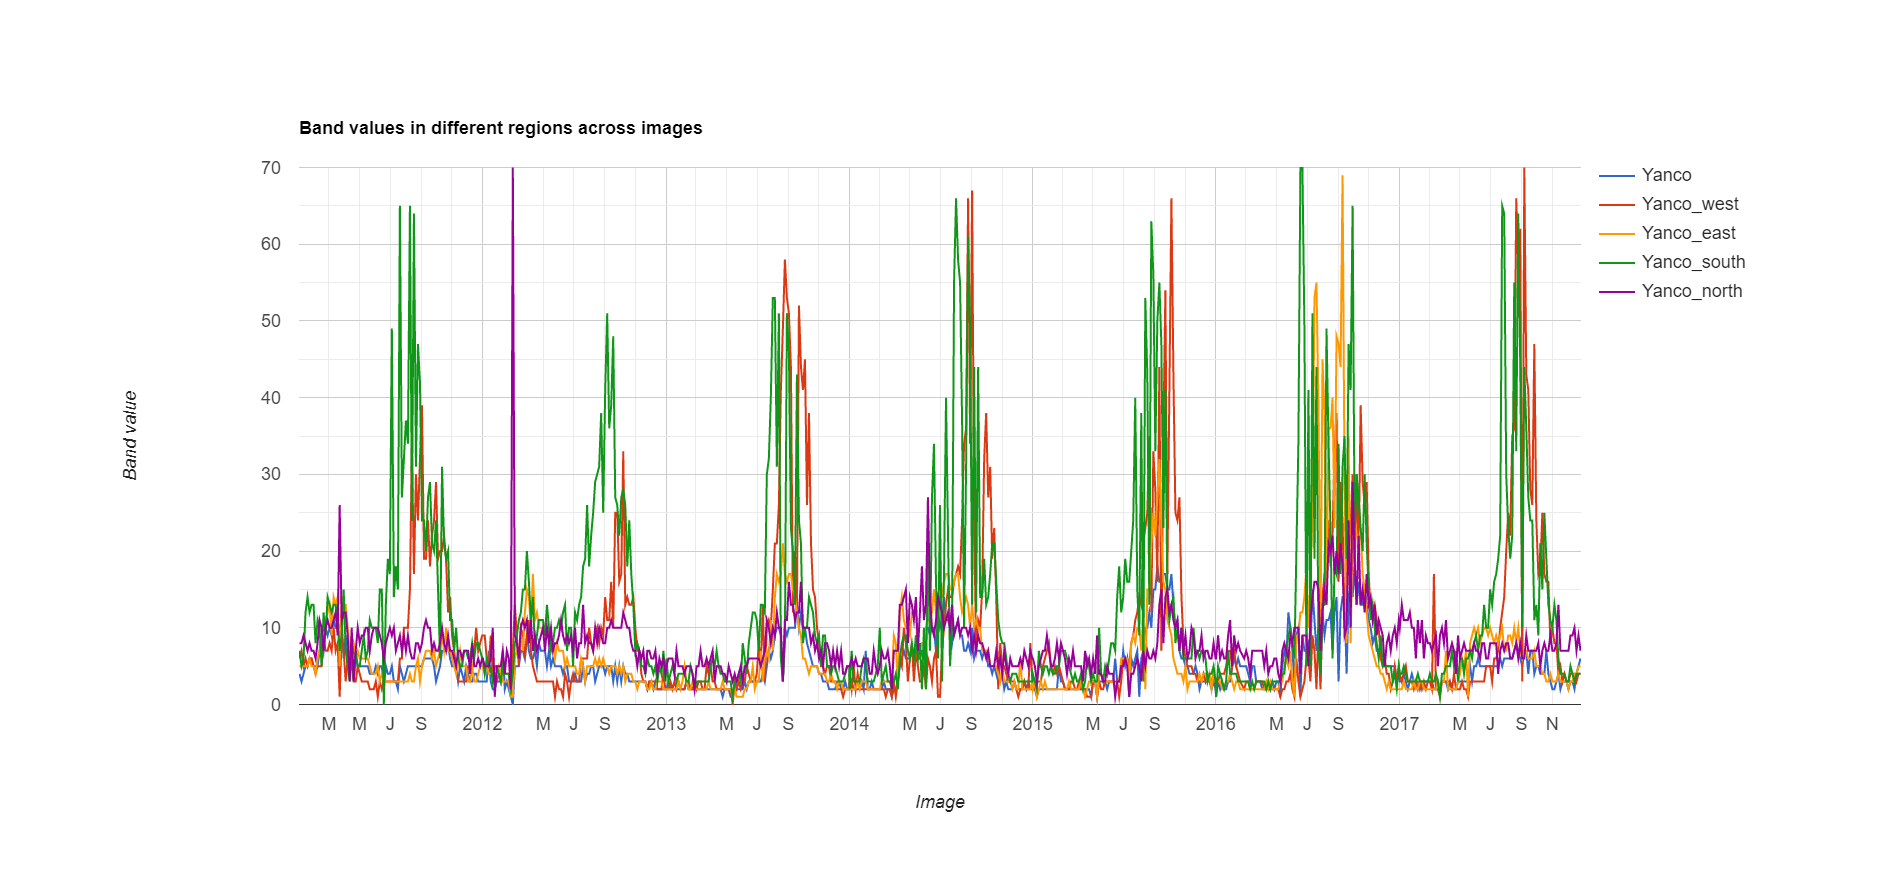

The data file committed next to this chart (first rows):
system:time_start, Yanco, Yanco_west, Yanco_east, Yanco_south, Yanco_north
Jan 1, 2011, 4, 6, 5, 7, 8
Jan 5, 2011, 3, 7, 5, 5, 8
Jan 9, 2011, 4, 5, 5, 6, 9
Jan 13, 2011, 5, 6, 5, 12, 8
Jan 17, 2011, 5, 5, 5, 14, 7
Jan 21, 2011, 6, 6, 6, 12, 8
Jan 25, 2011, 6, 6, 5, 13, 7
Jan 29, 2011, 5, 5, 5, 13, 7
Feb 2, 2011, 5, 4, 4, 8, 6
Feb 6, 2011, 5, 5, 6, 11, 8
Feb 10, 2011, 7, 5, 7, 10, 11
Feb 14, 2011, 9, 5, 9, 5, 10
Feb 18, 2011, 7, 9, 10, 12, 7
Feb 22, 2011, 10, 7, 11, 9, 10
Feb 26, 2011, 9, 7, 12, 14, 11
Mar 2, 2011, 10, 8, 13, 13, 10
Mar 6, 2011, 9, 7, 9, 12, 10
Mar 10, 2011, 11, 10, 14, 13, 11
Mar 14, 2011, 10, 7, 13, 13, 12
Mar 18, 2011, 10, 8, 14, 11, 9
Mar 22, 2011, 10, 1, 5, 7, 26
Mar 26, 2011, 11, 9, 14, 9, 11
Mar 30, 2011, 6, 7, 13, 15, 12
Apr 3, 2011, 9, 3, 13, 7, 12
Apr 7, 2011, 6, 6, 10, 5, 9
Apr 11, 2011, 6, 7, 7, 3, 3
Apr 15, 2011, 8, 5, 9, 7, 10
Apr 19, 2011, 7, 3, 8, 3, 3
Apr 23, 2011, 6, 3, 6, 7, 7
Apr 27, 2011, 5, 5, 7, 5, 10
May 1, 2011, 5, 4, 6, 5, 8
May 5, 2011, 5, 3, 6, 7, 9
May 9, 2011, 5, 3, 6, 9, 9
May 13, 2011, 5, 3, 6, 6, 10
May 17, 2011, 5, 3, 6, 7, 10
May 21, 2011, 4, 2, 5, 11, 7
May 25, 2011, 4, 2, 4, 10, 9
May 29, 2011, 4, 2, 4, 10, 10
Jun 2, 2011, 5, 3, 4, 10, 10
Jun 6, 2011, 4, 1, 5, 8, 10
Jun 10, 2011, 5, 3, 3, 15, 9
Jun 14, 2011, 5, 2, 4, 15, 8
Jun 18, 2011, 2, 3, 3, 0, 6
Jun 22, 2011, 5, 3, 3, 13, 8
Jun 26, 2011, 4, 3, 3, 19, 9
Jun 30, 2011, 4, 3, 3, 17, 10
Jul 4, 2011, 5, 3, 3, 49, 9
Jul 8, 2011, 3, 3, 3, 14, 10
Jul 12, 2011, 3, 3, 3, 18, 7
Jul 16, 2011, 2, 3, 3, 15, 8
Jul 20, 2011, 5, 6, 3, 65, 9
Jul 24, 2011, 4, 6, 3, 27, 7
Jul 28, 2011, 3, 10, 3, 32, 9
Aug 1, 2011, 4, 10, 3, 37, 7
Aug 5, 2011, 5, 10, 3, 34, 9
Aug 9, 2011, 5, 15, 4, 65, 7
Aug 13, 2011, 5, 34, 3, 24, 6
Aug 17, 2011, 5, 17, 3, 64, 6
Aug 21, 2011, 5, 30, 5, 31, 8
Aug 25, 2011, 5, 24, 6, 47, 8
... 582 more rows
